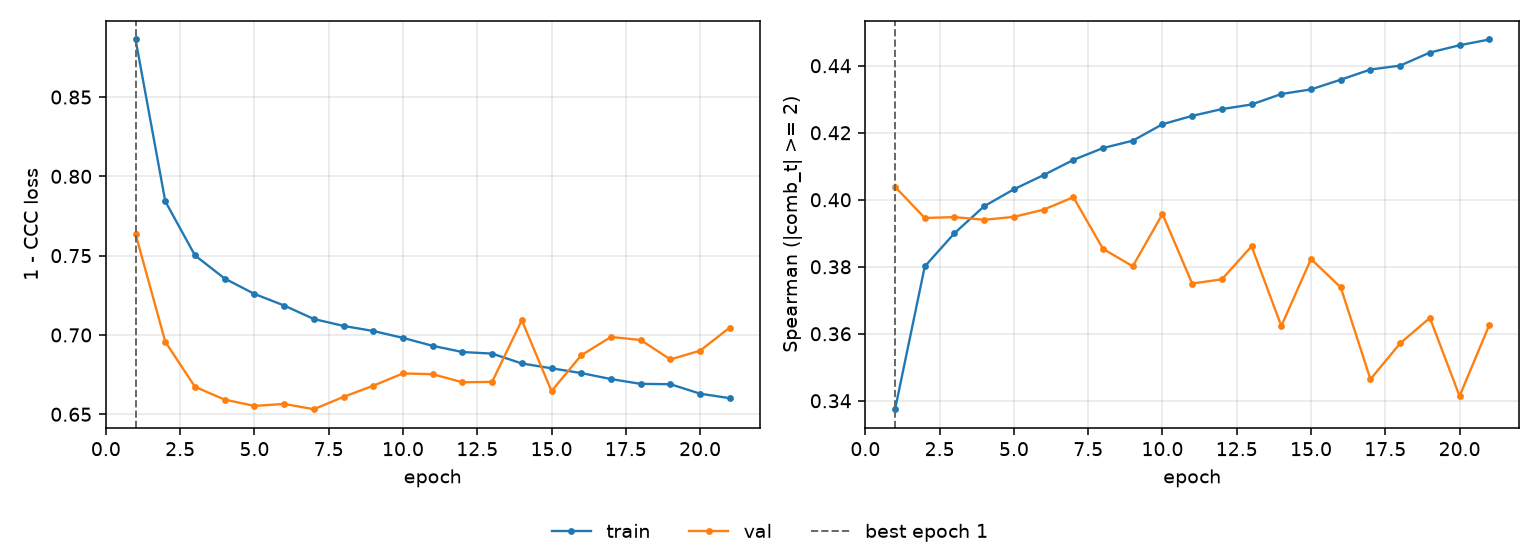

The table this chart was drawn from, first rows:
epoch, tr_loss, vl_loss, tr_sp, vl_sp, is_best
1, 0.8863, 0.7637, 0.3375, 0.4039, True
2, 0.7842, 0.6957, 0.3801, 0.3946, False
3, 0.7501, 0.6673, 0.39, 0.3948, False
4, 0.7356, 0.6592, 0.3981, 0.394, False
5, 0.7259, 0.6553, 0.4031, 0.3949, False
6, 0.7186, 0.6565, 0.4074, 0.397, False
7, 0.7101, 0.6532, 0.4119, 0.4008, False
8, 0.7057, 0.661, 0.4154, 0.3853, False
9, 0.7025, 0.668, 0.4176, 0.3801, False
10, 0.6981, 0.6757, 0.4225, 0.3957, False
11, 0.6931, 0.6752, 0.425, 0.375, False
12, 0.6892, 0.6702, 0.4271, 0.3763, False
13, 0.6882, 0.6704, 0.4284, 0.3861, False
14, 0.682, 0.7092, 0.4316, 0.3623, False
15, 0.679, 0.6646, 0.4329, 0.3823, False
16, 0.676, 0.6872, 0.4358, 0.3738, False
17, 0.6722, 0.6987, 0.4389, 0.3464, False
18, 0.6692, 0.6968, 0.44, 0.3571, False
19, 0.6689, 0.6846, 0.4439, 0.3647, False
20, 0.663, 0.6901, 0.4461, 0.3414, False
21, 0.6601, 0.7047, 0.4478, 0.3626, False
